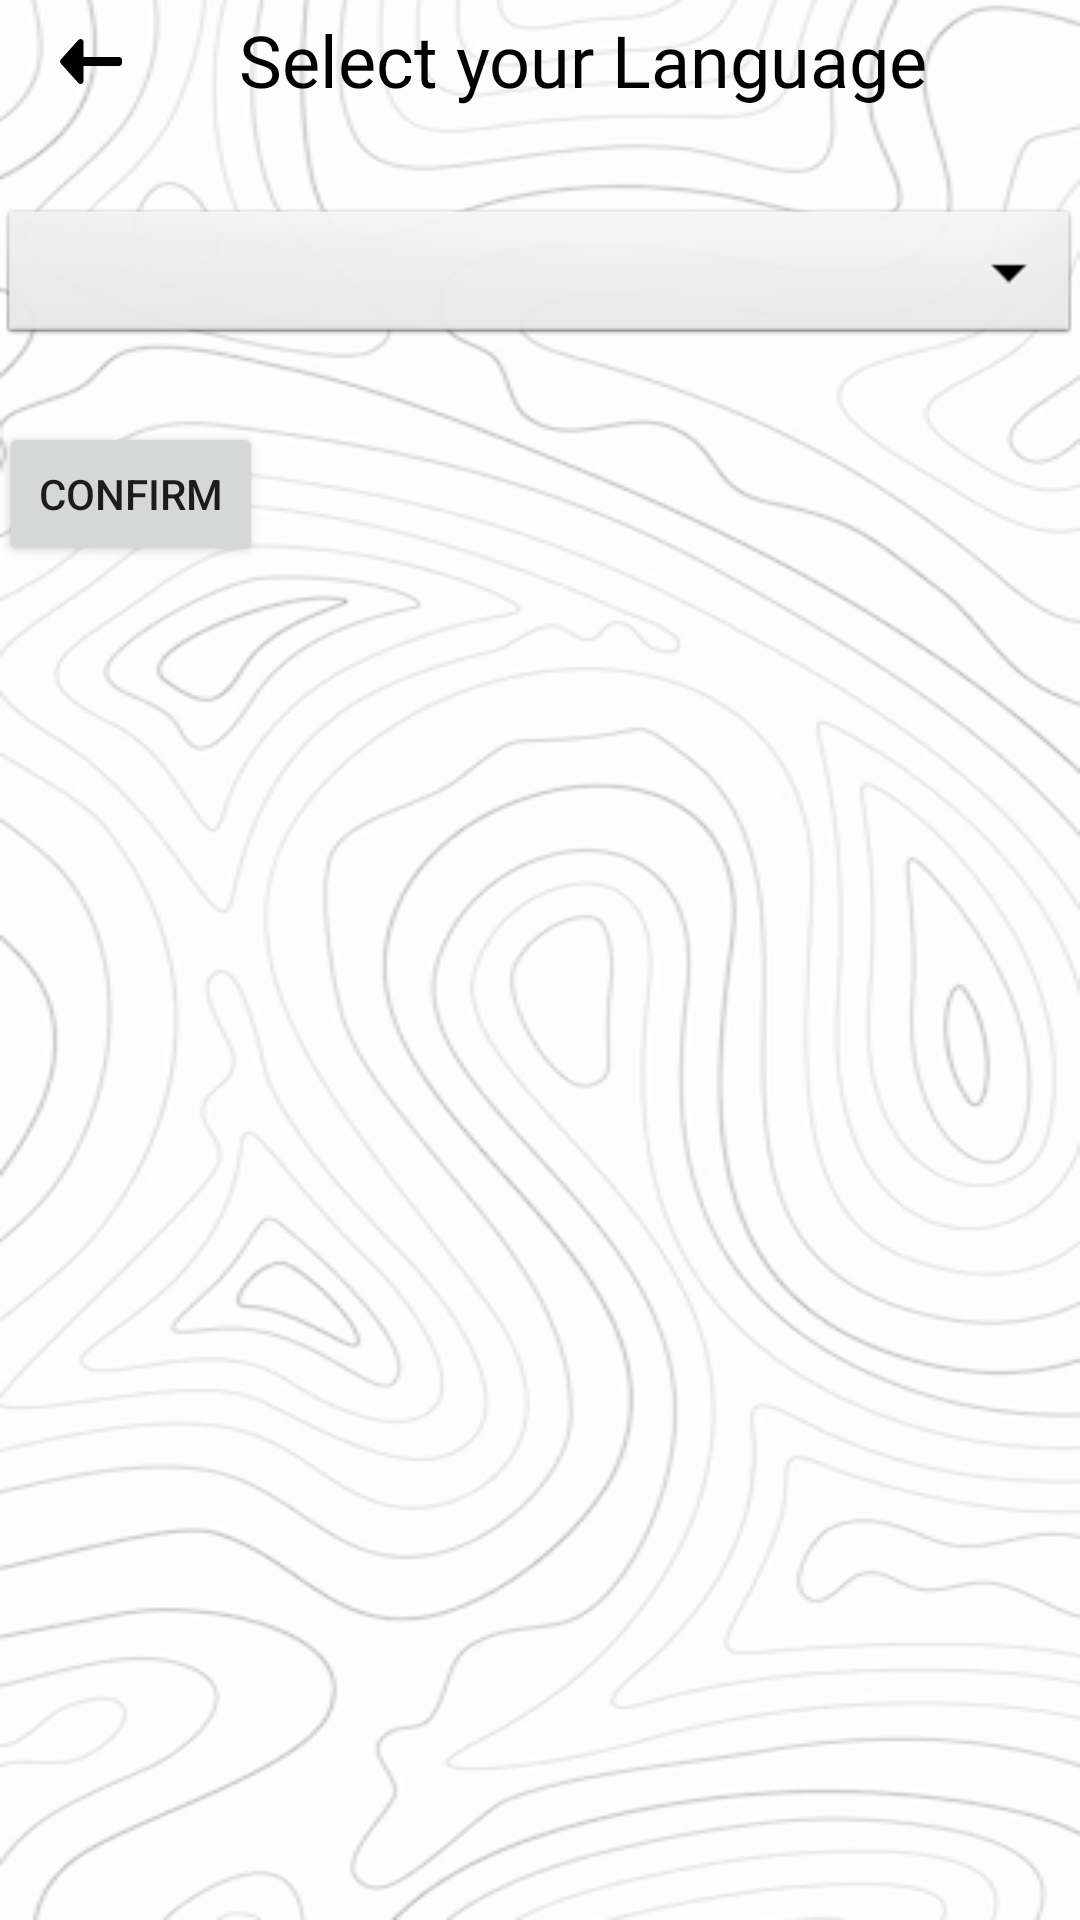

Produce the Android XML layout that renders to this screen, including the resource entries it uses.
<!-- AndroidManifest.xml: application theme Theme.TwoZeroFourEight -->
<!-- res/layout/activity_language.xml -->
<?xml version="1.0" encoding="utf-8"?>
<LinearLayout xmlns:android="http://schemas.android.com/apk/res/android"
    android:layout_width="match_parent"
    android:layout_height="match_parent"
    android:background="@drawable/background"
    android:orientation="vertical"
    android:padding="@dimen/activity_horizontal_margin">

    <LinearLayout
        android:layout_width="match_parent"
        android:layout_height="wrap_content"
        android:layout_marginBottom="20dp"
        android:gravity="center_vertical">

        <ImageView
            android:id="@+id/back_button"
            android:layout_width="60dp"
            android:layout_height="wrap_content"
            android:contentDescription="@string/back_button"
            android:src="@drawable/back_arrow" />

        <TextView
            android:id="@+id/signup_label"
            android:layout_width="wrap_content"
            android:layout_height="wrap_content"
            android:layout_marginStart="20dp"
            android:fontFamily="@font/k2d_extrabold"
            android:text="@string/select_language"
            android:textColor="@color/black"
            android:textSize="24sp" />
    </LinearLayout>

    <Spinner
        android:id="@+id/language_spinner"
        android:layout_width="match_parent"
        android:layout_height="wrap_content"
        android:layout_marginTop="8dp"

        android:background="@android:drawable/btn_dropdown"
        android:spinnerMode="dropdown"/>

    <Button
        android:id="@+id/confirm_button"
        android:layout_width="wrap_content"
        android:layout_height="wrap_content"
        android:layout_marginTop="24dp"
        android:text="@string/confirm"/>
</LinearLayout>
<!-- resources referenced by this layout -->
<resources>
  <color name="black">#FF000000</color>
  <!-- drawable back_arrow (drawable) -->
  <vector xmlns:android="http://schemas.android.com/apk/res/android"
      android:width="40dp"
      android:height="40dp"
      android:viewportWidth="40"
      android:viewportHeight="40">
      <path
          android:pathData="M15,0L25,0A15,15 0,0 1,40 15L40,25A15,15 0,0 1,25 40L15,40A15,15 0,0 1,0 25L0,15A15,15 0,0 1,15 0z"/>
      <path
          android:pathData="M31,21C31,21.552 30.552,22 30,22L13,22C12.448,22 12,21.552 12,21L12,20C12,19.448 12.448,19 13,19L30,19C30.552,19 31,19.448 31,20L31,21Z"
          android:fillColor="#000000"/>
      <path
          android:pathData="M10.603,21.169C10.26,20.789 10.26,20.211 10.603,19.831L16.447,13.342C17.06,12.661 18.19,13.095 18.19,14.011L18.19,26.989C18.19,27.905 17.06,28.339 16.447,27.658L10.603,21.169Z"
          android:fillColor="#000000"/>
  </vector>
  <!-- drawable background: png bitmap (drawable, 109491 bytes) -->
  <string name="back_button">Back button</string>
  <string name="confirm">Confirm</string>
  <string name="select_language">Select your Language</string>
  <style name="Theme.TwoZeroFourEight" parent="Theme.MaterialComponents.DayNight.NoActionBar">
          
          <item name="colorPrimary">@color/design_default_color_primary</item>
          <item name="colorPrimaryVariant">@color/design_default_color_primary_variant</item>
          <item name="colorOnPrimary">@color/design_default_color_on_primary</item>
          
          <item name="colorSecondary">@color/design_default_color_secondary</item>
          <item name="colorSecondaryVariant">@color/design_default_color_secondary_variant</item>
          <item name="colorOnSecondary">@color/design_default_color_on_secondary</item>
          
          <item name="android:statusBarColor" tools:targetApi="l">?attr/colorPrimaryVariant</item>
          
      </style>
</resources>
